4-way image classification set "MRI_PROCESSED" from GitHub (JpLimags/MRI_based_brain_tumor_detection); label vocabulary: glioma tumor, meningioma tumor, no tumor, pituitary tumor.

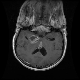
Label: glioma tumor

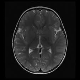
Label: no tumor

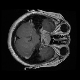
Label: pituitary tumor

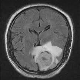
Label: meningioma tumor

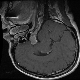
Label: pituitary tumor

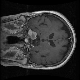
Label: meningioma tumor
